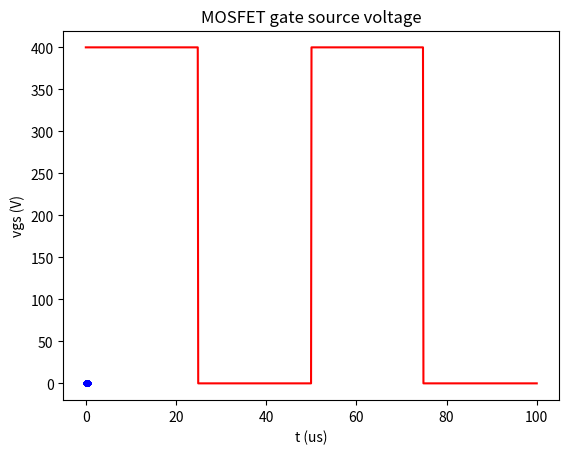

The matplotlib source for this figure:
import numpy as np
import matplotlib.pyplot as plt

## Flyback CCM

Vin1 = 400
Vout1 = 120
rippleMaxOutput = 1
Pout1 = 3000
fs = 20000 #FET

N1 = 33
N2 = 10
D1 = 1 / ((Vin1 / Vout1) * (N2 / N1) + 1)
M1 = (D1 / (1 - D1)) * (N2 / N1)
print('D=', D1)
print('M=', M1)

# Curva de Ganho Estático

d = np.linspace(0, 0.5, 100)
gain = (d / (1 - d)) * (1 / 3)
plt.grid()
plt.plot(d, gain, 'b.')
plt.xlabel('Razão Cíclica (D)')
plt.ylabel('Ganho Estático (M)')
plt.title('Ganho Estático do Conversor Flyback em CCM para N = 0.33')

# Resistência de Carga e Corrente de Saída

R1 = (Vout1 * Vout1) / Pout1
print('R=', R1, 'ohms')
Iout1 = Vout1 / R1
print('Iout=', Iout1, 'A')

# tensão sobre a chave

VS1 = Vin1 + Vout1 * (N1 / N2)
print('VS=', VS1, 'V')

# MOSFET

T = 1 / fs
print(' fs=', fs / 1000, 'kHz')
print(' T=', T * 10 ** 6, 'us')
t1 = np.linspace(0, 2 * T, 1000)
ts1 = t1 < D1 * T
ts2 = (t1 >= D1 * T) * (t1 < T)
ts3 = (t1 > T) * (t1 < (D1 * T + T))
ts4 = (t1 > T) * (t1 > (D1 * T + T))
vag = 1 * ts1 + 0 * ts2 + 1 * ts3 + 0 * ts4

plt.grid()
plt.plot(t1 * 10 ** 6, Vin1 * vag, 'r')
plt.xlabel('t (us)')
plt.ylabel('vgs (V)')
plt.title('MOSFET gate source voltage')

# Corrente Média de Magnetização e Corrente Média de Entrada do Conversor

Iin1 = (Vout1 * Vout1) / (Vin1 * R1)
ILm1 = (Vout1 * Vout1) / (Vin1 * R1 * D1)
print('Iin=', Iin1, 'A')
print('ILm=', ILm1, 'A')

# Valores de $L_1$, $L_2$ e $L_M$

AiL_perc1 = 50 / 100
AiL1 = ILm1 * AiL_perc1
L11 = (Vin1 * D1) / (AiL1 * fs)
L22 = (L11 * ((N2 * N2) / (N1 * N1)))
LMM = 0.99999 * (np.sqrt((L11) * (L22)))
print('Variação de Corrente em L1=', AiL1, 'A')
print('L1=', L11 * 10 ** 6, 'uH')
print('L2=', L22 * 10 ** 6, 'uH')
print('LM=', LMM * 10 ** 6, 'uH')

# correntre max e min no indutor

Imax = ILm1 + (AiL1 / 2)
Imin1 = ILm1 - (AiL1 / 2)
print('Imáxima=', Imax, 'A')
print('Imínima=', Imin1, 'A')

# valor do capacitor da saída

AvC1 = rippleMaxOutput / 100
C1 = D1 / (AvC1 * R1 * fs)
print('C=', C1 * 10 ** 6, 'uF')
